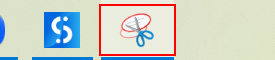
Workflow: RetryScope5

Step 1 [try]: click on the button 'Snipping Tool - 1 running window' (explorer.exe)
